Image classification data set "spectral_data" (AlexInntekt/machine_learning_cat_language on GitHub). Class labels (5): chattering, growling, hissing, purring, trilling.

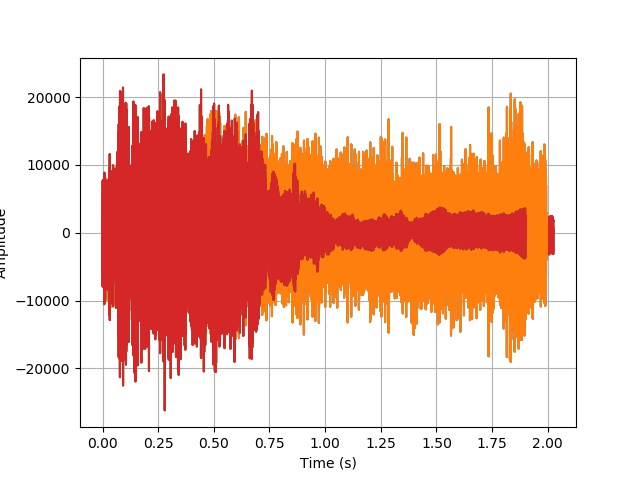
Label: growling

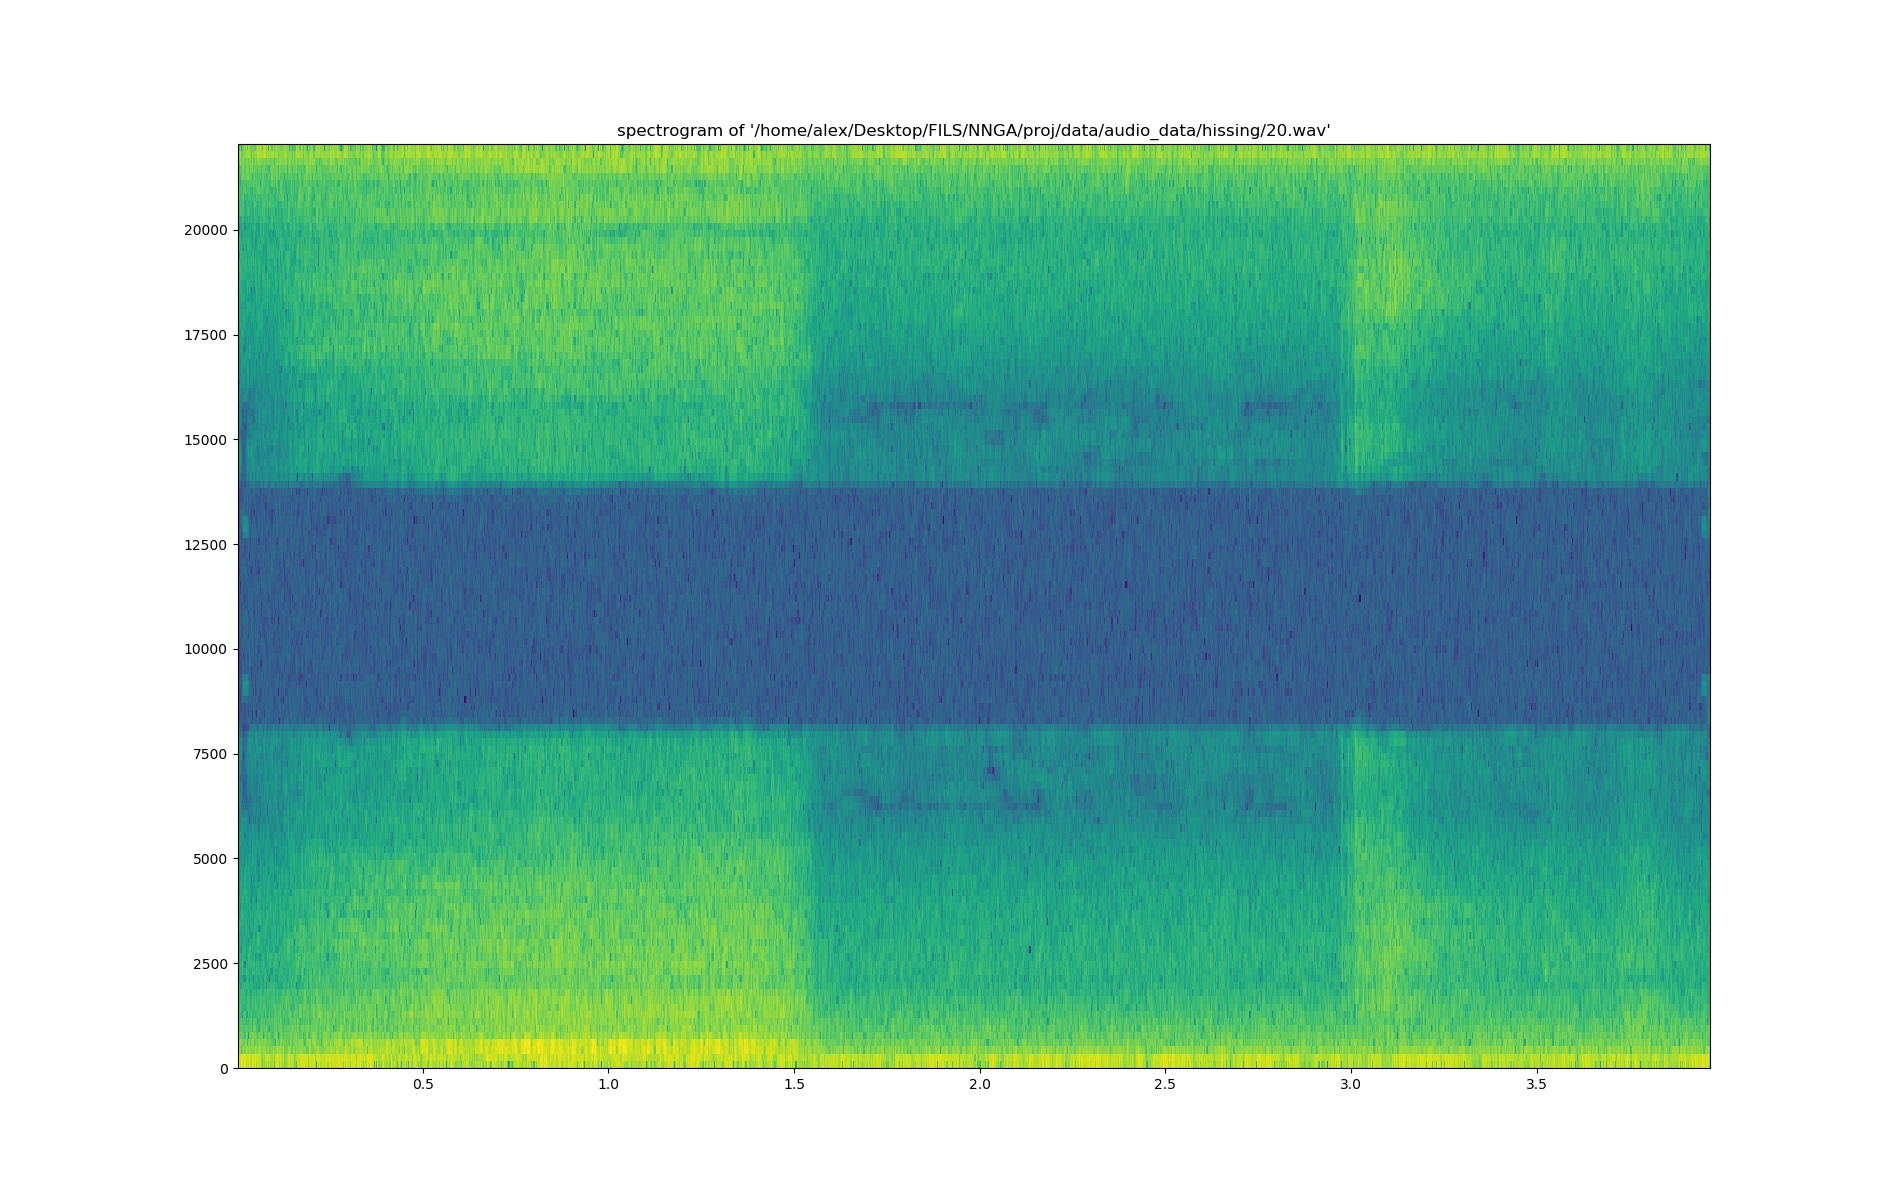
Label: hissing

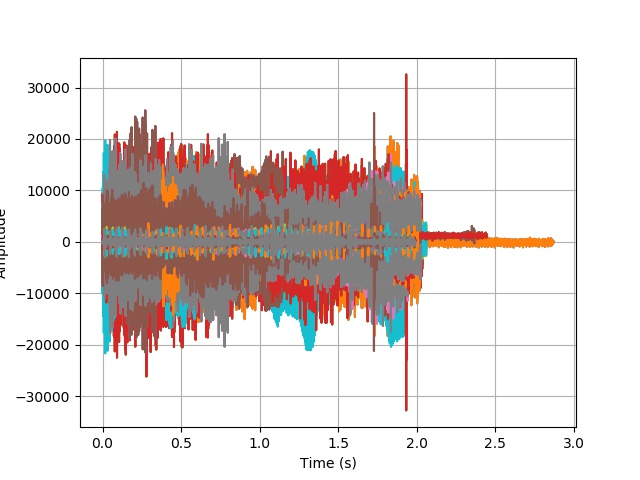
Label: purring

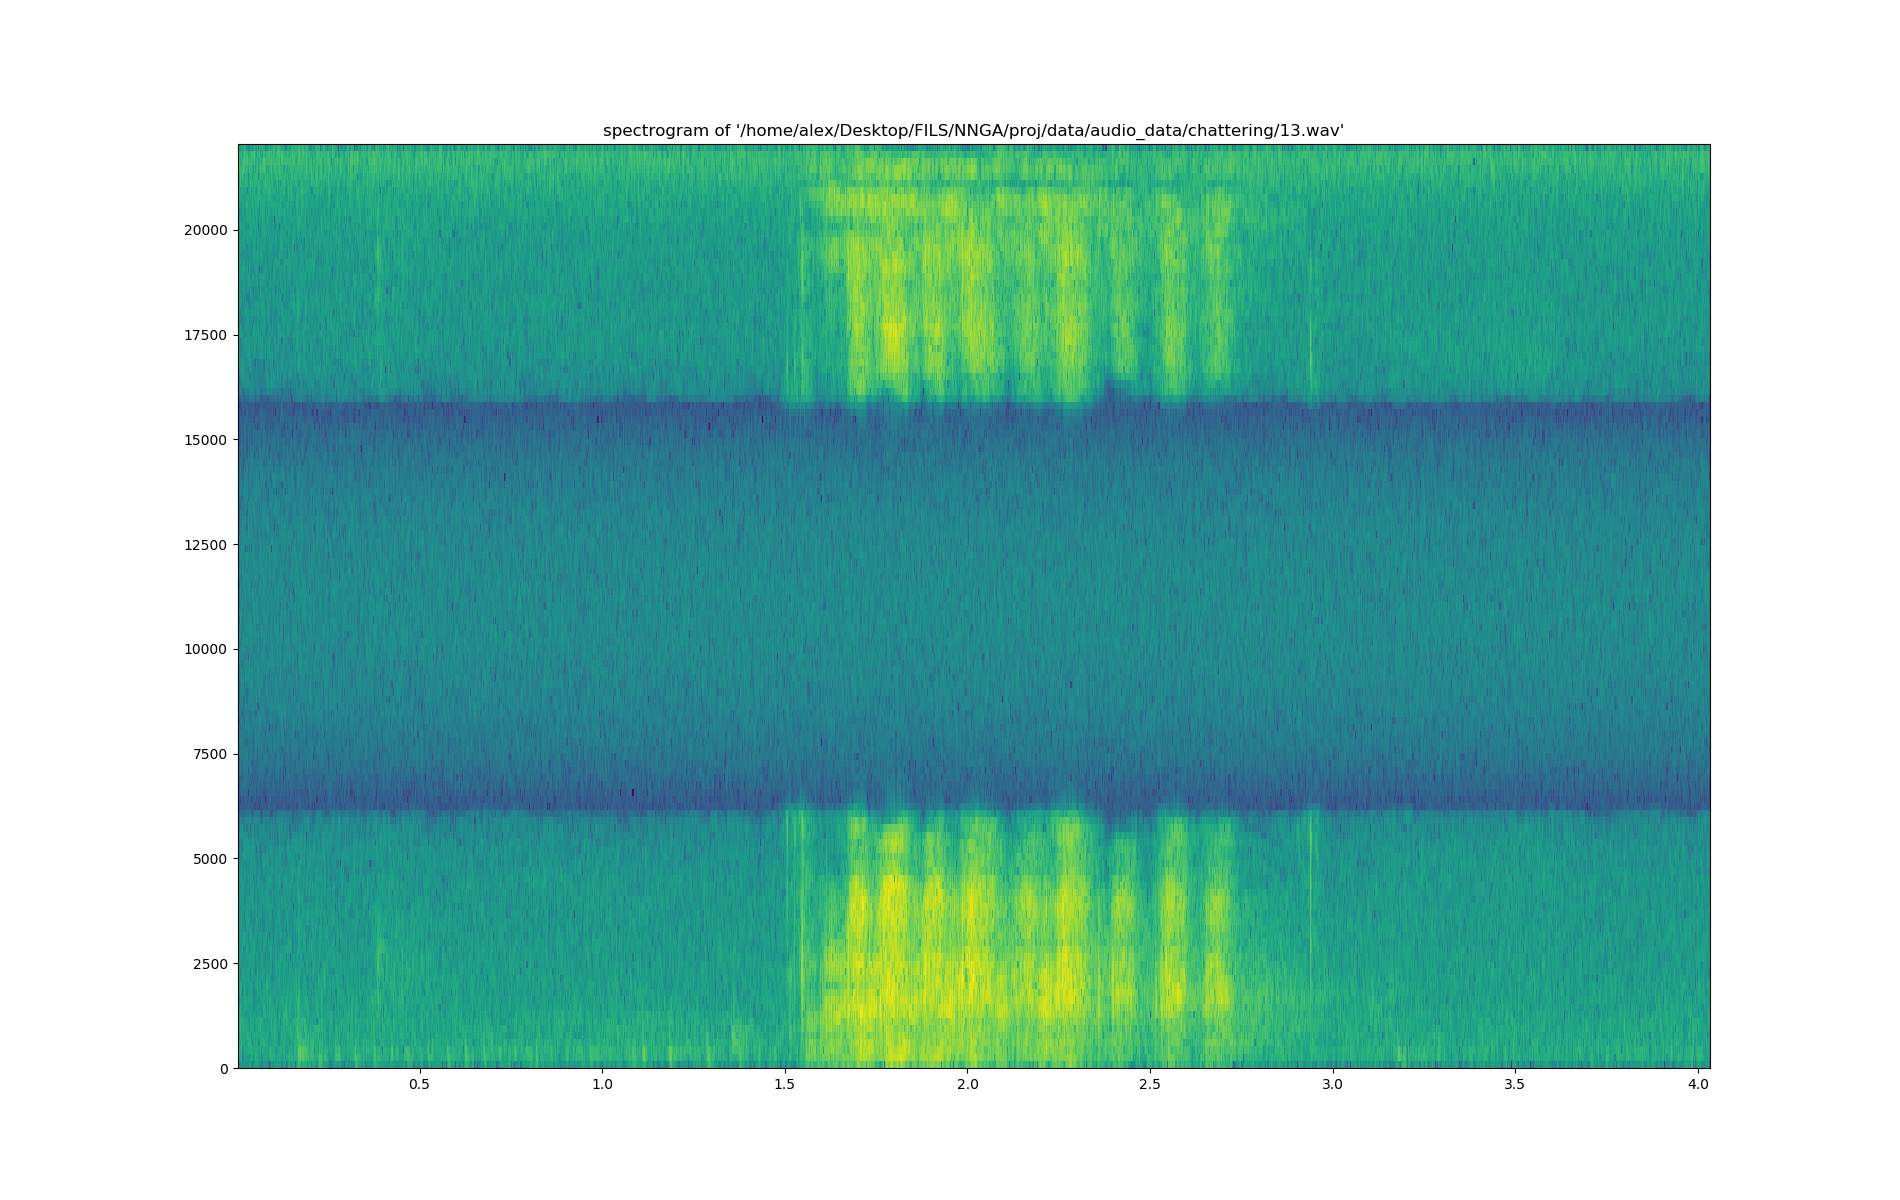
Label: chattering

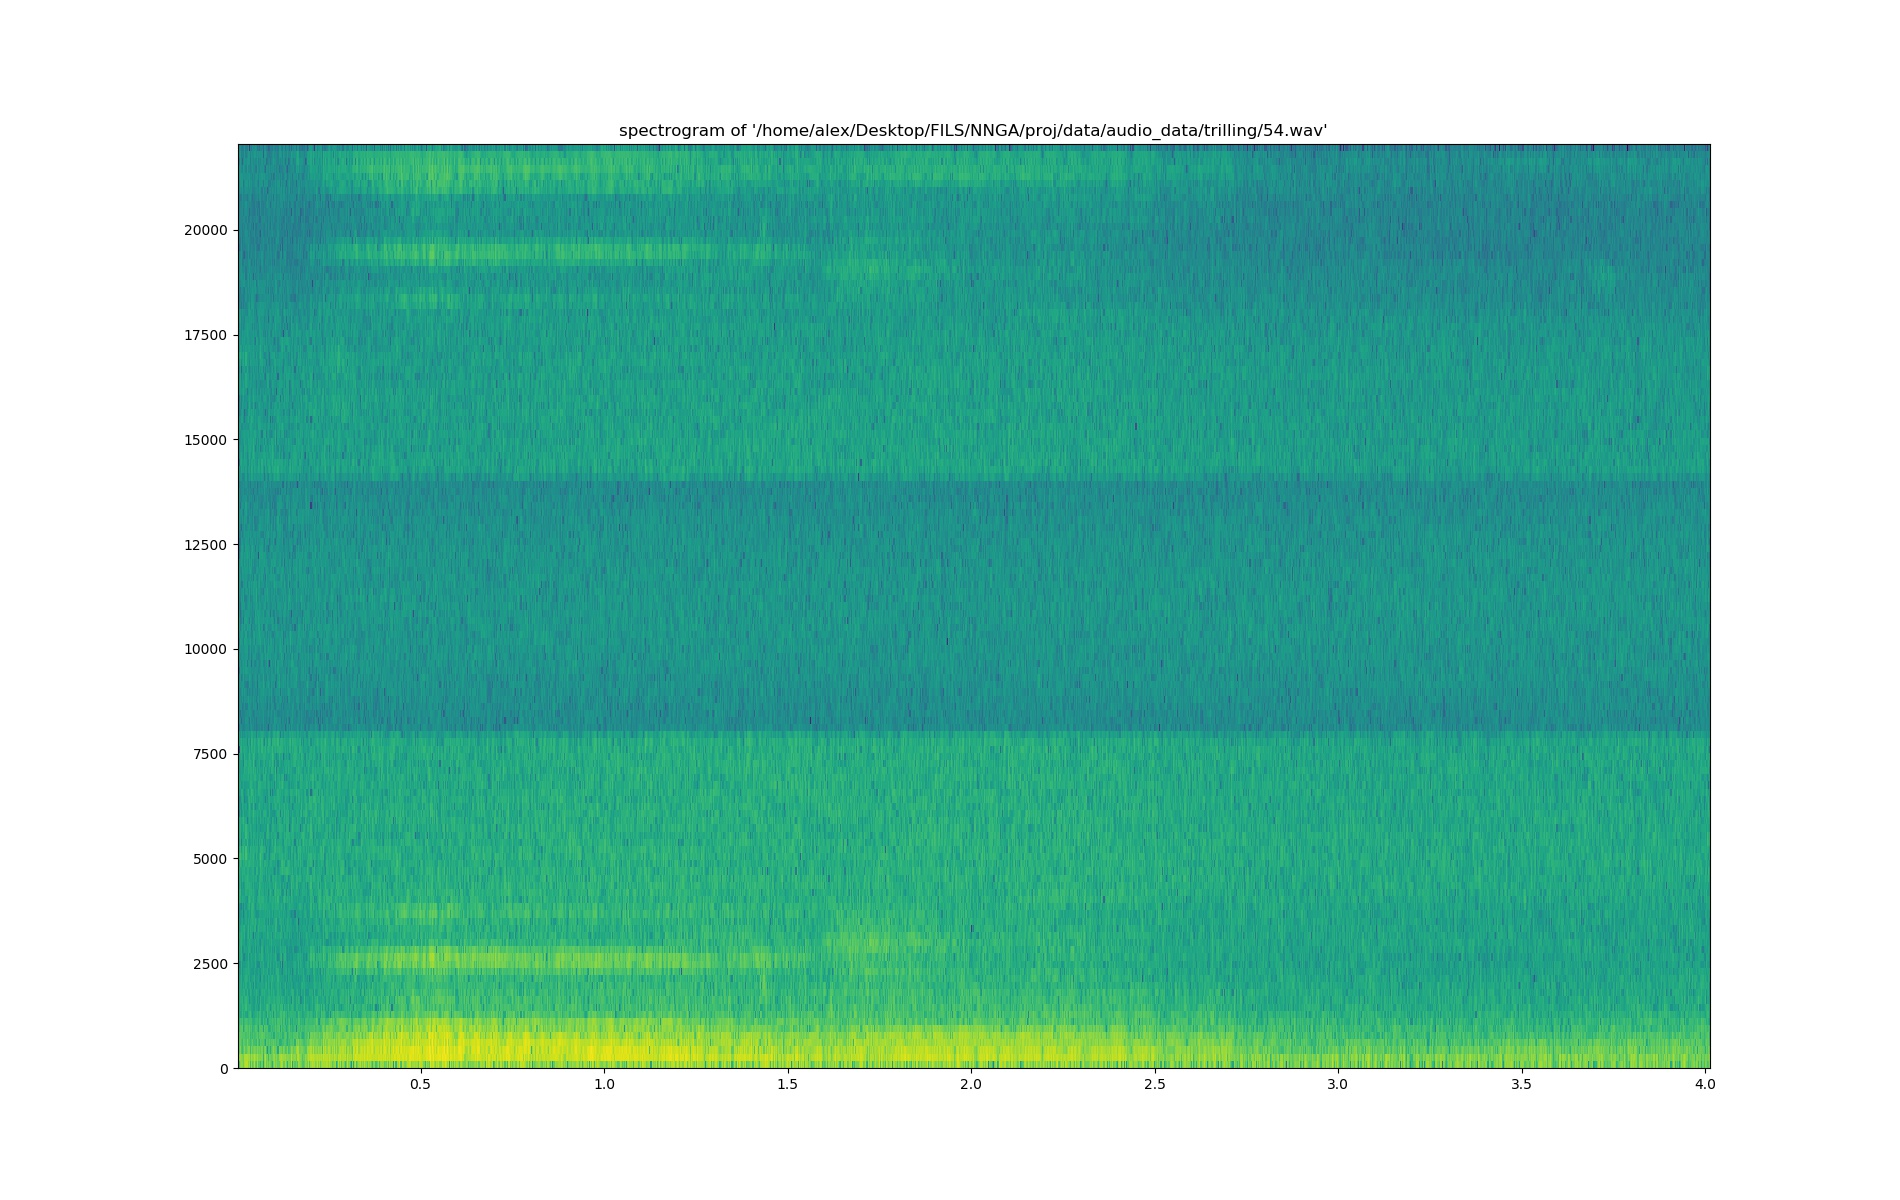
Label: trilling

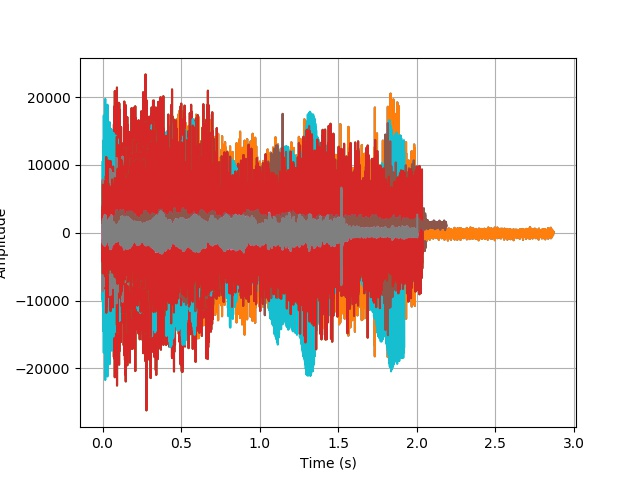
Label: growling
